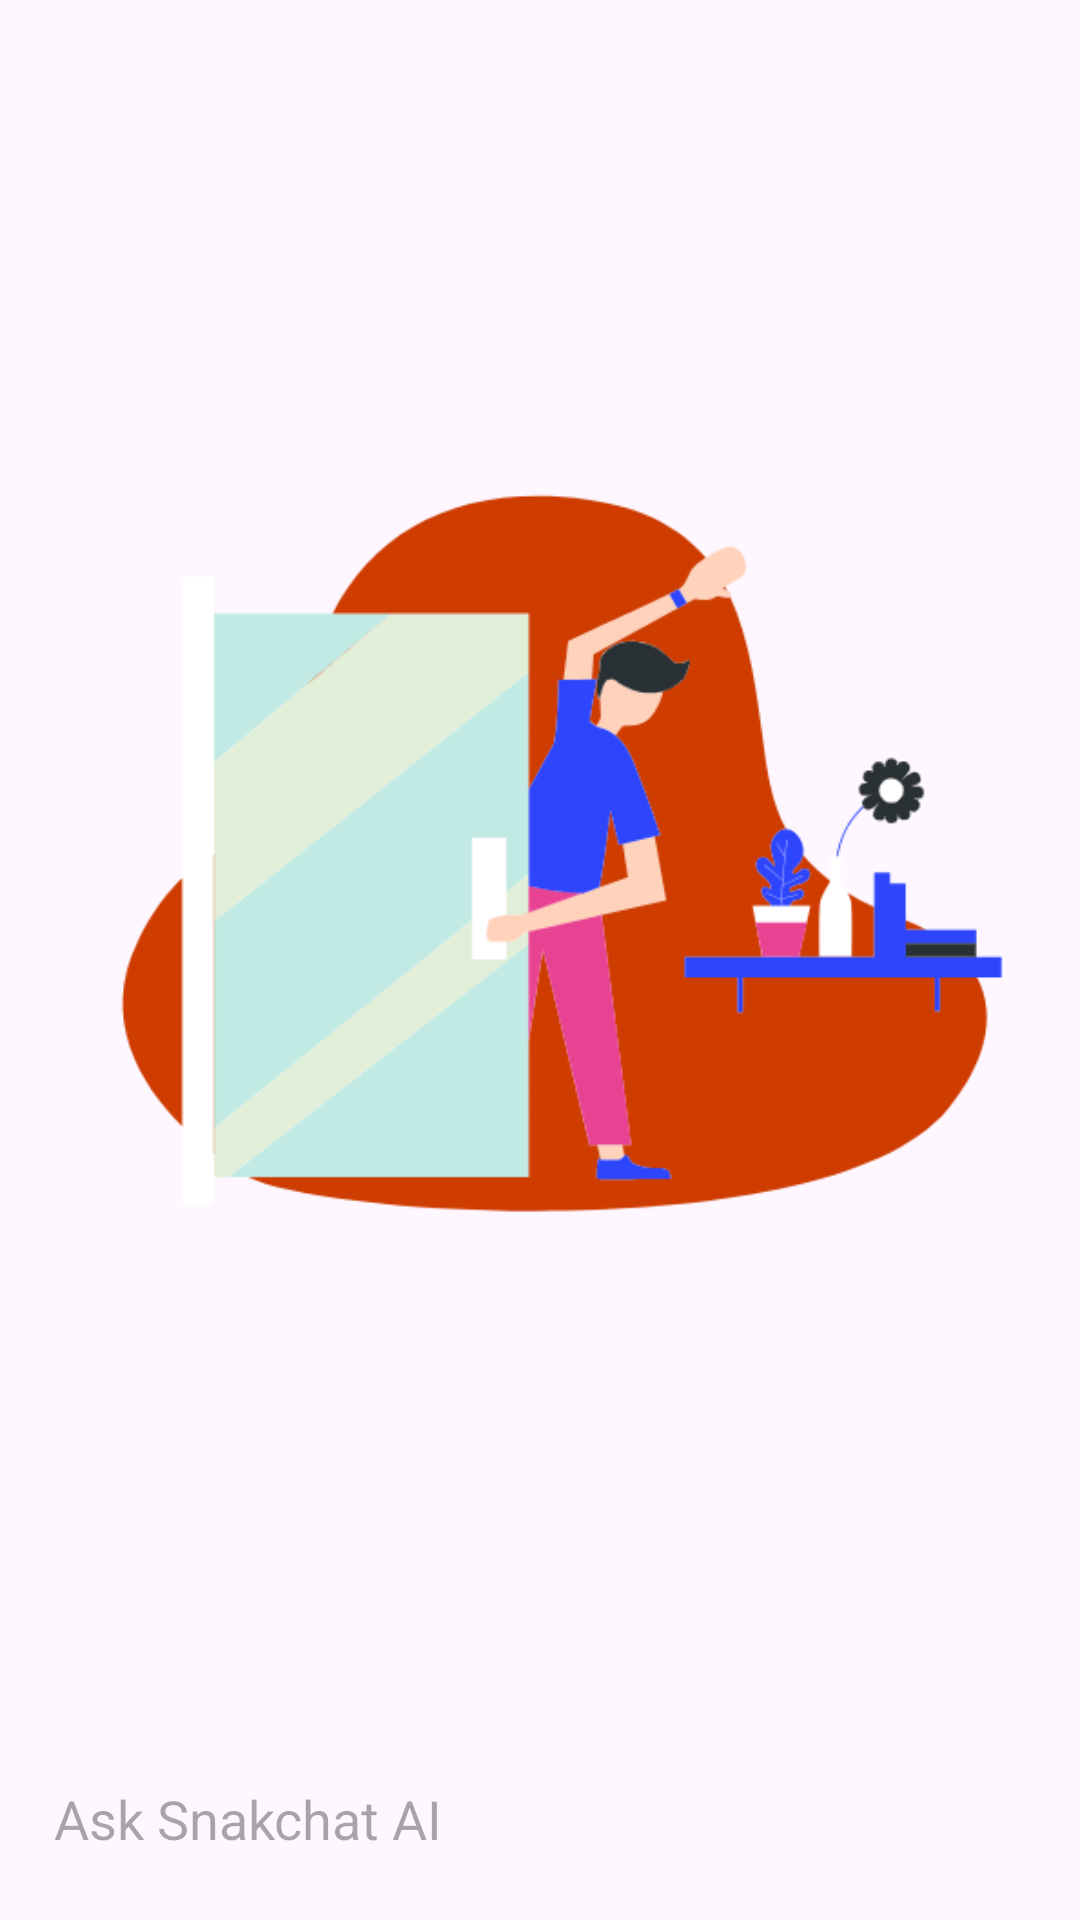

The Android layout XML behind this screen, and the referenced resources:
<!-- AndroidManifest.xml: application theme Theme.Snakchatai -->
<!-- res/layout/contant_layout.xml -->
<ScrollView xmlns:android="http://schemas.android.com/apk/res/android"
    android:layout_width="match_parent"
    android:layout_height="match_parent"
    android:fitsSystemWindows="true"
    android:fillViewport="true">

    
    <RelativeLayout
        android:layout_width="match_parent"
        android:layout_height="match_parent">

        <ImageView
            android:layout_width="match_parent"
            android:layout_height="match_parent"
            android:layout_above="@id/bottom_layout"
            android:src="@drawable/login"/>

        <RelativeLayout
            android:id="@+id/bottom_layout"
            android:layout_width="match_parent"
            android:layout_height="wrap_content"
            android:layout_alignParentBottom="true"
            android:padding="8dp">

            <EditText
                android:id="@+id/chat_message_input"
                android:layout_width="match_parent"
                android:layout_height="wrap_content"
                android:layout_toLeftOf="@id/message_send_btn"
                android:background="@drawable/btn_round"
                android:hint="Ask Snakchat AI"
                android:padding="10dp"/>

            <ImageButton
                android:id="@+id/message_send_btn"
                android:layout_width="48dp"
                android:layout_height="48dp"
                android:layout_alignParentEnd="true"
                android:background="?attr/selectableItemBackgroundBorderless"
                android:src="@drawable/icon_send"/>

        </RelativeLayout>

    </RelativeLayout>

</ScrollView>
<!-- resources referenced by this layout -->
<resources>
  <!-- drawable login: png bitmap (drawable, 43218 bytes) -->
  <style name="Theme.Snakchatai" parent="Base.Theme.Snakchatai" />
  <style name="Base.Theme.Snakchatai" parent="Theme.Material3.DayNight.NoActionBar">
          
          
      </style>
</resources>
